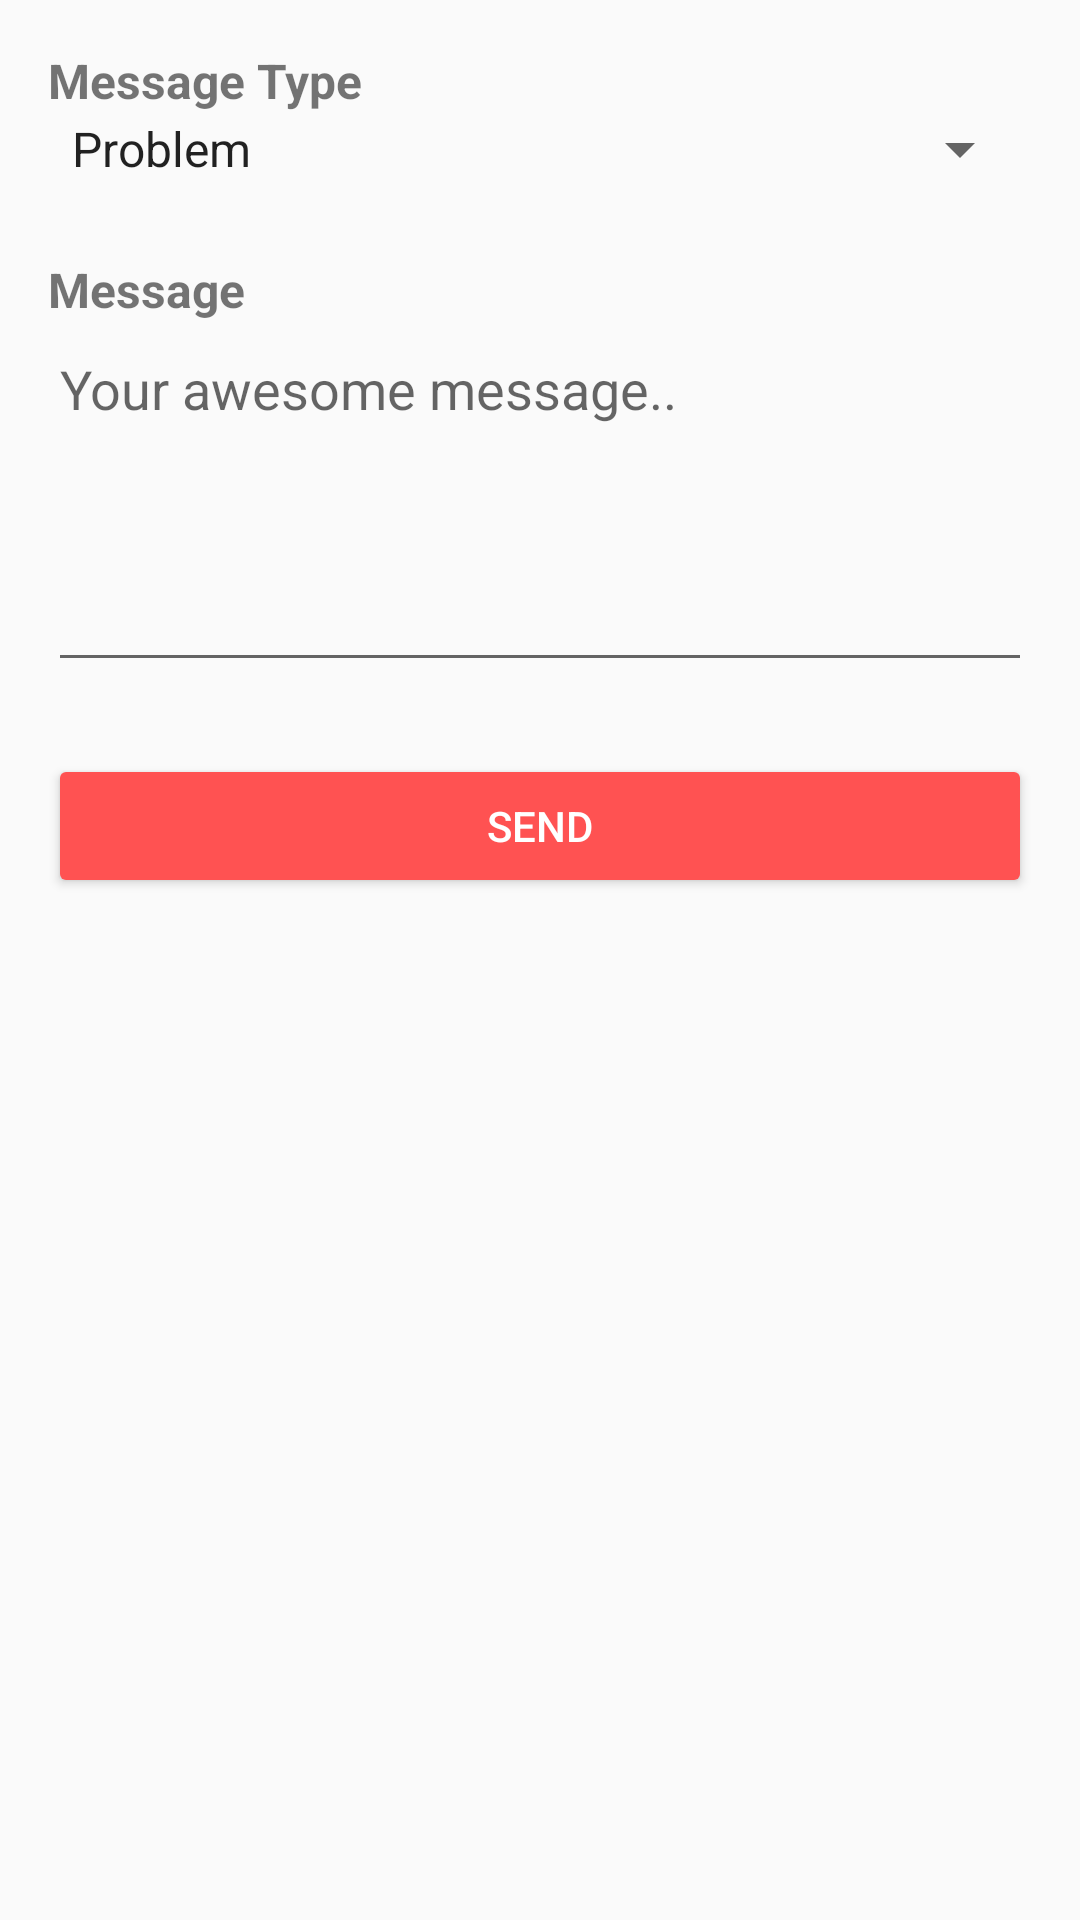

Write the Android layout XML for this screen, with the resource values it uses.
<!-- AndroidManifest.xml: application theme AppTheme -->
<!-- res/layout/fragment_contact.xml -->
<?xml version="1.0" encoding="utf-8"?>
<layout>

    <data>

        <variable
            name="contactView"
            type="com.raqun.android.ui.contact.ContactView" />

    </data>

    <ScrollView xmlns:android="http://schemas.android.com/apk/res/android"
        android:layout_width="match_parent"
        android:layout_height="match_parent">

        <LinearLayout
            style="@style/RootLayoutStyle"
            android:orientation="vertical"
            android:padding="@dimen/size_default">

            <TextView
                style="@style/TextViewTitle"
                android:text="@string/label_message_type" />

            <Spinner
                android:id="@+id/spinner_contact_types"
                android:layout_width="match_parent"
                android:layout_height="wrap_content"
                android:entries="@array/contact_types" />

            <TextView
                style="@style/TextViewTitle"
                android:layout_marginTop="@dimen/size_large"
                android:text="@string/label_message" />

            <EditText
                android:id="@+id/edittext_message"
                android:layout_width="match_parent"
                android:layout_height="120dp"
                android:gravity="top"
                android:hint="@string/hint_message"
                android:inputType="text"
                android:lines="10"
                android:maxLength="@integer/max_message_length" />

            <Button
                android:id="@+id/button_send"
                style="@style/BaseButtonStyle"
                android:layout_width="match_parent"
                android:layout_marginTop="@dimen/size_large"
                android:onClick="@{()->contactView.sendMessage()}"
                android:text="@string/button_send" />

        </LinearLayout>

    </ScrollView>

</layout>
<!-- resources referenced by this layout -->
<resources>
  <string-array name="contact_types">
          <item>Problem</item>
          <item>Suggestion</item>
          <item>Wish</item>
          <item>Other</item>
      </string-array>
  <dimen name="size_default">16dp</dimen>
  <dimen name="size_large">24dp</dimen>
  <integer name="max_message_length">250</integer>
  <string name="button_send">Send</string>
  <string name="hint_message">Your awesome message..</string>
  <string name="label_message">Message</string>
  <string name="label_message_type">Message Type</string>
  <style name="BaseButtonStyle" parent="Widget.AppCompat.Button.Colored">
          <item name="android:layout_width">match_parent</item>
          <item name="android:layout_height">@dimen/default_button_height</item>
          <item name="android:gravity">center</item>
          <item name="android:paddingLeft">16sp</item>
          <item name="android:paddingRight">16sp</item>
          <item name="android:paddingTop">0dp</item>
          <item name="android:paddingBottom">0dp</item>
          <item name="android:textColor">@android:color/white</item>
          <item name="colorAccent">@color/colorAccent</item>
          <item name="colorButtonNormal">@color/colorAccent</item>
      </style>
  <style name="RootLayoutStyle">
          <item name="android:layout_width">match_parent</item>
          <item name="android:layout_height">match_parent</item>
          <item name="android:padding">@dimen/default_padding</item>
      </style>
  <style name="TextViewTitle" parent="TextViewDefault">
          <item name="android:textSize">@dimen/title_text_size</item>
          <item name="android:textStyle">bold</item>
      </style>
  <style name="AppTheme" parent="Theme.AppCompat.Light.DarkActionBar">
          <item name="colorPrimary">@color/colorPrimary</item>
          <item name="colorPrimaryDark">@color/colorPrimaryDark</item>
          <item name="colorAccent">@color/colorAccent</item>
          <item name="colorButtonNormal">@color/colorAccent</item>
          <item name="actionBarStyle">@style/Widget.MyApp.Toolbar.Solid</item>
      </style>
  <dimen name="default_button_height">48dp</dimen>
  <color name="colorAccent">#FF5252</color>
  <dimen name="default_padding">8dp</dimen>
  <style name="TextViewDefault">
          <item name="android:layout_width">match_parent</item>
          <item name="android:layout_height">wrap_content</item>
          <item name="android:color">@color/primaryTextColor</item>
          <item name="android:textSize">@dimen/default_text_size</item>
          <item name="android:drawablePadding">2dp</item>
      </style>
  <dimen name="title_text_size">16sp</dimen>
  <color name="colorPrimary">#4CAF50</color>
  <color name="colorPrimaryDark">#388E3C</color>
  <style name="Widget.MyApp.Toolbar.Solid" parent="Base.Widget.AppCompat.Light.ActionBar.Solid">
          <item name="android:background">@color/colorPrimary</item>
          <item name="android:theme">@style/ThemeOverlay.MyApp.ActionBar</item>
          <item name="popupTheme">@style/ThemeOverlay.AppCompat.Light</item>
          <item name="elevation">4dp</item>
          <item name="android:layout_width">match_parent</item>
          <item name="android:layout_height">@dimen/abc_action_bar_default_height_material</item>
          <item name="titleTextStyle">@style/AppTheme.Styled.ActionBar.TitleTextStyle</item>
      </style>
  <color name="primaryTextColor">#454545</color>
  <dimen name="default_text_size">14sp</dimen>
  <style name="ThemeOverlay.MyApp.ActionBar" parent="ThemeOverlay.AppCompat.ActionBar">
          
          <item name="android:textColorPrimary">@android:color/white</item>
      </style>
  <style name="AppTheme.Styled.ActionBar.TitleTextStyle" parent="@android:style/Widget.TextView">
          <item name="android:textSize">18sp</item>
          <item name="android:textColor">@android:color/white</item>
          <item name="android:textStyle">bold</item>
          <item name="android:background">@android:color/transparent</item>
      </style>
</resources>
